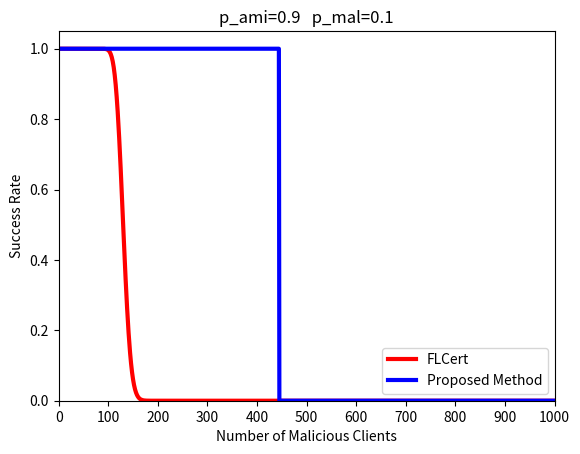

This figure's Python source:
import seaborn as sns
import pandas as pd
import numpy as np
import matplotlib as mpl
import matplotlib.pyplot as plt
import math
from scipy.stats import binom

def cal_p(n,N,k):
    return 1-math.comb(N-n,k)/math.comb(N,k)

def cal_p_Sn(p_ami,p_mal,M,m_mal):
    # print("S_n",1-(1-p_ami)**(M-m_mal)*(1-p_mal)**(m_mal)-p_ami**(M-m_mal)*p_mal**m_mal)
    return 1-(1-p_ami)**(M-m_mal)*(1-p_mal)**(m_mal)-p_ami**(M-m_mal)*p_mal**m_mal

def cal_E_E_mal(M,m_mal,p_ami,p_mal):
    return (p_ami-p_mal)/cal_p_Sn(p_ami,p_mal,M,m_mal)

N=1000
M=200
k=5
p_ami=0.9
p_mal=0.1
p=[0]

for i in range(N):
    p.append(cal_p(i+1,N,k))

flcert=[]
pro_1=[]

idx=[]
# for i in range(N+1):
#     heatmap.append([])
# heatmap.append()
x=range(M+1)


for i in range(N+1):
    idx.append(i)

    f = binom(M, p[i])
    pp=f.pmf(x)
    sum=0
    for j in range(M//2+1):
        sum+=pp[j]
    flcert.append(sum)

    sum_p=0
    for j in range(M+1):
        # print(i,j)
        if (N-i)==0:
            sum_p+=0
        elif j==0:
            sum_p+=pp[j]
        elif j==M:
            sum_p+=0
        elif i/(N-i)<cal_E_E_mal(M,j,p_ami,p_mal):
            sum_p+=pp[j]
    if i==0:
        pro_1.append(1)
    else:
        pro_1.append(sum_p)


line_w=3
g1=plt.plot(idx,flcert,color="red", linewidth=line_w)
g2=plt.plot(idx,pro_1,color="blue", linewidth=line_w)
# ax.fill_between(A, Acc, facecolor='red', alpha=0.5)

# plt.title("Target Attack\np_ami="+str(p_ami)+"   p_mal="+str(p_mal))
plt.title("p_ami="+str(p_ami)+"   p_mal="+str(p_mal))
plt.xlabel('Number of Malicious Clients')
plt.ylabel('Success Rate')
plt.ylim(0,1.05)
plt.xlim(0,100)
plt.xticks([0,100,200,300,400,500,600,700,800,900,1000])
# plt.grid(True)
plt.legend((g1[0], g2[0]), ("FLCert", "Proposed Method"),loc='lower right')
txt="Area_icpr.eps"
plt.savefig(txt)
plt.clf()
plt.close()

print("figure generated")
